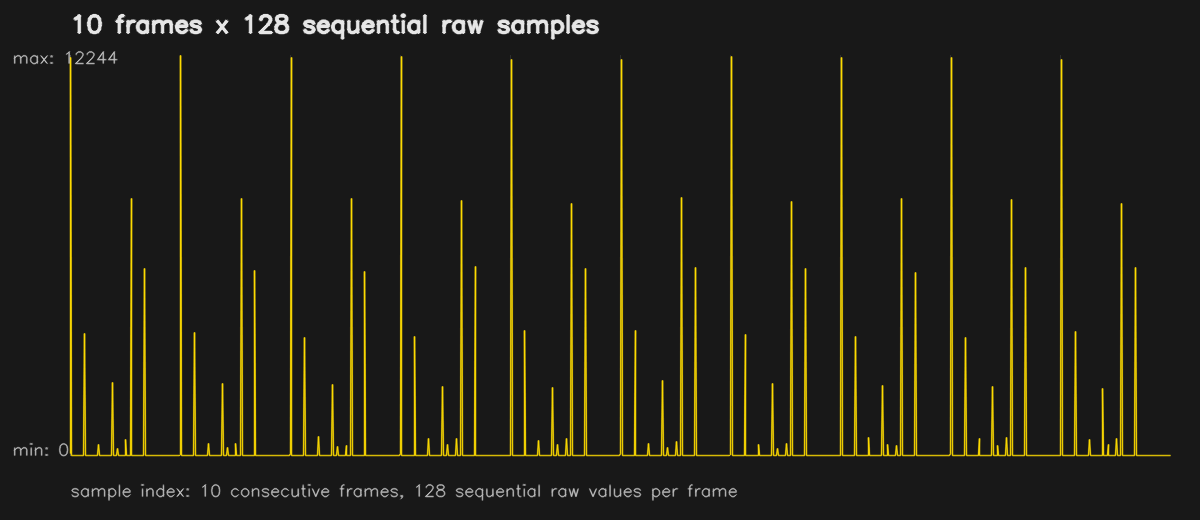

The data file committed next to this chart (first rows):
Each row is one frame; columns are the 1…
90, 12183, 0, 0, 0, 0, 0, 0, 0, 0, 0, 0, 0, 0, 0, 0, 0, 3756, 0, 0, 0, 0, 0, 0
45, 12244, 0, 0, 0, 0, 0, 0, 0, 0, 0, 0, 0, 0, 0, 0, 0, 3789, 0, 0, 0, 0, 0, 0
71, 12206, 0, 0, 0, 0, 0, 0, 0, 0, 0, 0, 0, 0, 0, 0, 0, 3630, 0, 0, 0, 0, 0, 0
70, 12236, 0, 0, 0, 0, 0, 0, 0, 0, 0, 0, 0, 0, 0, 0, 0, 3658, 0, 0, 0, 0, 0, 0
0, 12136, 0, 0, 0, 0, 0, 0, 0, 0, 0, 0, 0, 0, 0, 0, 0, 3843, 0, 0, 0, 0, 0, 0
72, 12148, 0, 0, 0, 0, 0, 0, 0, 0, 0, 0, 0, 0, 0, 0, 0, 3855, 0, 0, 0, 0, 0, 0
55, 12226, 0, 0, 0, 0, 0, 0, 0, 0, 0, 0, 0, 0, 0, 0, 0, 3730, 0, 0, 0, 0, 0, 0
10, 12192, 0, 0, 0, 0, 0, 0, 0, 0, 0, 0, 0, 0, 0, 0, 0, 3643, 0, 0, 0, 0, 0, 0
74, 12197, 0, 0, 0, 0, 0, 0, 0, 0, 0, 0, 0, 0, 0, 0, 0, 3641, 0, 0, 0, 0, 0, 0
0, 12122, 0, 0, 0, 0, 0, 0, 0, 0, 0, 0, 0, 0, 0, 0, 0, 3825, 0, 0, 0, 0, 0, 0
